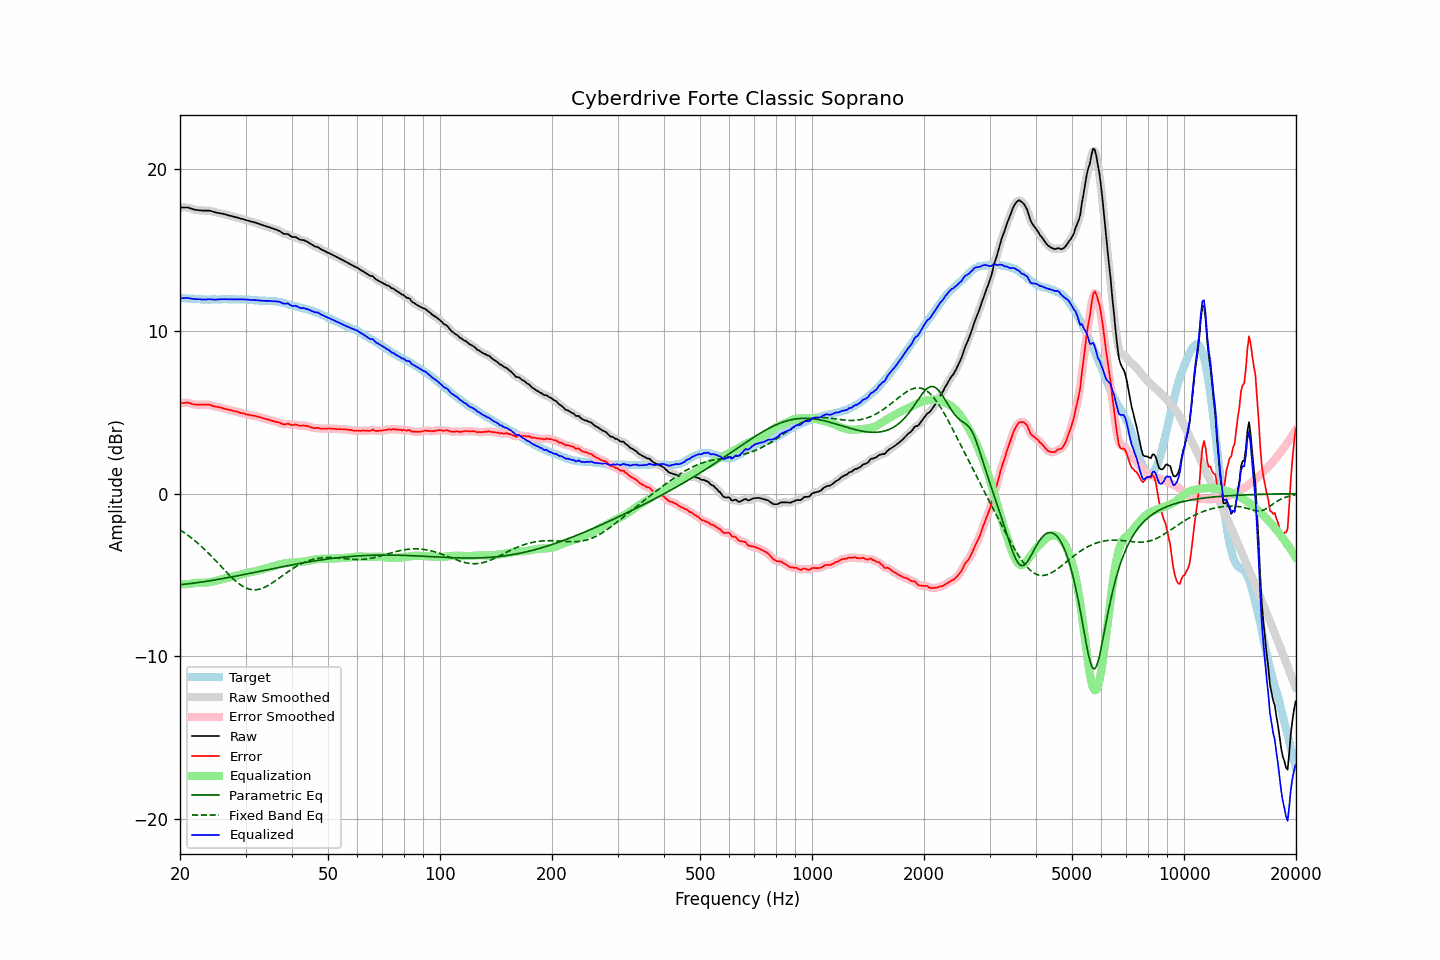

The data file committed next to this chart (first rows):
frequency, raw, error, smoothed, error_smoothed, equalization, parametric_eq, fixed_band_eq, equalized_raw, equalized_smoothed, target
20.00, 17.60, 5.56, 17.60, 5.55, -5.58, -5.60, -2.23, 12.02, 12.01, 12.04
20.20, 17.60, 5.57, 17.61, 5.57, -5.58, -5.59, -2.29, 12.02, 12.02, 12.03
20.40, 17.60, 5.58, 17.61, 5.58, -5.58, -5.58, -2.36, 12.03, 12.03, 12.02
20.61, 17.60, 5.58, 17.61, 5.59, -5.57, -5.57, -2.42, 12.03, 12.03, 12.02
20.81, 17.60, 5.60, 17.60, 5.60, -5.57, -5.56, -2.49, 12.04, 12.04, 12.00
21.02, 17.60, 5.60, 17.59, 5.59, -5.56, -5.55, -2.57, 12.04, 12.03, 12.00
21.23, 17.56, 5.57, 17.57, 5.57, -5.55, -5.54, -2.64, 12.01, 12.02, 11.99
21.44, 17.53, 5.53, 17.53, 5.54, -5.54, -5.52, -2.72, 11.99, 11.99, 12.00
21.66, 17.50, 5.51, 17.50, 5.51, -5.52, -5.51, -2.79, 11.98, 11.98, 11.99
21.87, 17.47, 5.49, 17.47, 5.49, -5.50, -5.50, -2.87, 11.97, 11.97, 11.98
22.09, 17.45, 5.48, 17.45, 5.48, -5.49, -5.49, -2.96, 11.96, 11.97, 11.97
22.31, 17.44, 5.47, 17.44, 5.47, -5.48, -5.47, -3.04, 11.96, 11.96, 11.97
22.54, 17.43, 5.47, 17.43, 5.47, -5.47, -5.46, -3.13, 11.96, 11.96, 11.96
22.76, 17.42, 5.47, 17.42, 5.47, -5.47, -5.44, -3.22, 11.95, 11.95, 11.95
22.99, 17.41, 5.47, 17.42, 5.47, -5.47, -5.43, -3.31, 11.94, 11.94, 11.94
23.22, 17.41, 5.48, 17.41, 5.47, -5.48, -5.41, -3.40, 11.94, 11.94, 11.93
23.45, 17.41, 5.47, 17.41, 5.48, -5.47, -5.40, -3.49, 11.94, 11.94, 11.94
23.69, 17.41, 5.48, 17.41, 5.48, -5.46, -5.38, -3.59, 11.95, 11.95, 11.93
23.92, 17.41, 5.48, 17.41, 5.47, -5.45, -5.37, -3.69, 11.96, 11.96, 11.93
24.16, 17.39, 5.45, 17.39, 5.45, -5.44, -5.35, -3.79, 11.96, 11.95, 11.94
24.40, 17.36, 5.41, 17.36, 5.41, -5.42, -5.34, -3.89, 11.95, 11.95, 11.95
24.65, 17.33, 5.38, 17.33, 5.38, -5.39, -5.32, -4.00, 11.94, 11.94, 11.95
24.89, 17.30, 5.35, 17.30, 5.35, -5.37, -5.30, -4.10, 11.93, 11.94, 11.95
25.14, 17.28, 5.34, 17.28, 5.34, -5.34, -5.29, -4.21, 11.94, 11.94, 11.94
25.39, 17.26, 5.32, 17.26, 5.32, -5.32, -5.27, -4.31, 11.95, 11.95, 11.94
25.65, 17.24, 5.30, 17.25, 5.30, -5.29, -5.25, -4.42, 11.95, 11.95, 11.94
25.91, 17.23, 5.28, 17.23, 5.27, -5.27, -5.23, -4.52, 11.96, 11.96, 11.95
26.16, 17.20, 5.24, 17.21, 5.25, -5.24, -5.22, -4.63, 11.96, 11.96, 11.96
26.43, 17.18, 5.22, 17.18, 5.22, -5.22, -5.20, -4.73, 11.96, 11.96, 11.96
26.69, 17.15, 5.19, 17.15, 5.19, -5.20, -5.18, -4.84, 11.96, 11.96, 11.96
26.96, 17.12, 5.17, 17.13, 5.17, -5.17, -5.16, -4.94, 11.95, 11.96, 11.95
27.23, 17.10, 5.15, 17.10, 5.15, -5.14, -5.14, -5.04, 11.96, 11.96, 11.95
27.50, 17.07, 5.12, 17.07, 5.12, -5.12, -5.12, -5.14, 11.95, 11.95, 11.95
27.77, 17.05, 5.09, 17.05, 5.09, -5.09, -5.11, -5.23, 11.96, 11.96, 11.96
28.05, 17.02, 5.06, 17.02, 5.07, -5.07, -5.09, -5.32, 11.95, 11.95, 11.96
28.33, 17.00, 5.06, 17.00, 5.05, -5.05, -5.07, -5.41, 11.96, 11.95, 11.94
28.62, 16.97, 5.03, 16.97, 5.02, -5.02, -5.05, -5.49, 11.95, 11.95, 11.94
28.90, 16.94, 4.99, 16.94, 5.00, -4.99, -5.03, -5.56, 11.95, 11.95, 11.95
29.19, 16.91, 4.96, 16.92, 4.97, -4.97, -5.01, -5.63, 11.95, 11.95, 11.95
29.48, 16.89, 4.95, 16.89, 4.94, -4.94, -4.99, -5.70, 11.95, 11.95, 11.94
29.78, 16.86, 4.92, 16.86, 4.91, -4.92, -4.97, -5.75, 11.95, 11.95, 11.94
30.08, 16.83, 4.88, 16.83, 4.89, -4.89, -4.95, -5.80, 11.94, 11.94, 11.95
30.38, 16.80, 4.86, 16.80, 4.86, -4.87, -4.93, -5.84, 11.93, 11.93, 11.94
30.68, 16.77, 4.85, 16.77, 4.84, -4.85, -4.91, -5.87, 11.93, 11.93, 11.92
30.99, 16.74, 4.82, 16.74, 4.82, -4.83, -4.89, -5.89, 11.92, 11.92, 11.92
31.30, 16.72, 4.81, 16.72, 4.81, -4.81, -4.87, -5.91, 11.91, 11.91, 11.91
31.61, 16.69, 4.79, 16.69, 4.79, -4.79, -4.85, -5.91, 11.90, 11.91, 11.90
31.93, 16.67, 4.78, 16.67, 4.77, -4.77, -4.83, -5.91, 11.91, 11.90, 11.89
32.24, 16.63, 4.74, 16.63, 4.75, -4.74, -4.81, -5.90, 11.89, 11.89, 11.89
32.57, 16.60, 4.73, 16.60, 4.72, -4.72, -4.79, -5.89, 11.89, 11.88, 11.87
32.89, 16.56, 4.69, 16.56, 4.69, -4.69, -4.77, -5.86, 11.87, 11.87, 11.87
33.22, 16.53, 4.66, 16.53, 4.66, -4.66, -4.75, -5.83, 11.87, 11.87, 11.87
33.55, 16.49, 4.63, 16.49, 4.63, -4.63, -4.73, -5.79, 11.86, 11.86, 11.86
33.89, 16.46, 4.59, 16.46, 4.60, -4.60, -4.71, -5.74, 11.86, 11.86, 11.87
34.23, 16.43, 4.58, 16.43, 4.58, -4.57, -4.69, -5.69, 11.86, 11.86, 11.85
34.57, 16.40, 4.55, 16.40, 4.55, -4.55, -4.67, -5.64, 11.86, 11.86, 11.85
34.92, 16.37, 4.53, 16.37, 4.52, -4.52, -4.65, -5.58, 11.85, 11.85, 11.84
35.27, 16.33, 4.48, 16.34, 4.49, -4.49, -4.63, -5.52, 11.84, 11.84, 11.85
35.62, 16.30, 4.47, 16.30, 4.46, -4.47, -4.61, -5.45, 11.84, 11.83, 11.83
35.97, 16.26, 4.43, 16.27, 4.44, -4.44, -4.59, -5.38, 11.83, 11.83, 11.83
... 635 more rows
